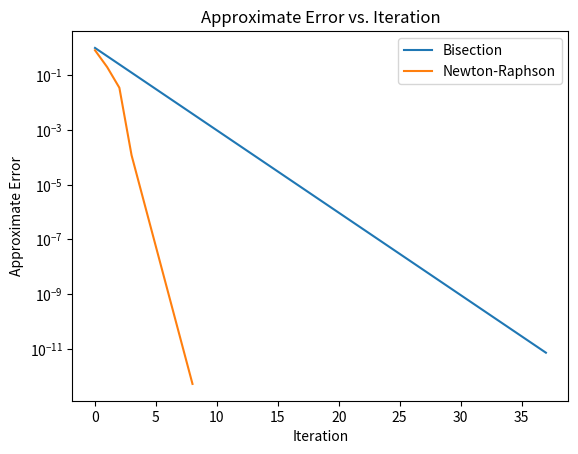

The matplotlib source for this figure:
import numpy as np
import matplotlib.pyplot as plt

def bisect(f, a0, b0, k_max, eps_x, eps_f):
    conv = False  # flag for convergence, default is "not converged"

    if (f(a0) * f(b0) > 0):  # check to see whether we can guarantee convergence via IVT condition
        print('Error. f(a0) f(b0) > 0: Starting condition not satisfied.')
        return None, None, conv  # abort and print message if we can't guarantee convergence

    a = a0
    b = b0
    max_errs = []

    for k in range(k_max):  # loop over at most k_max bisection steps
        c = (a + b) / 2.0  # find the current midpoint
        f_mid = f(c)  # compute the function value at the midpoint
        f_left = f(a)  # compute the function value at the current left boundary
        if (f_mid * f_left > 0):  # if they have the same sign...
            a = c  # update the left boundary, otherwise...
        else:
            b = c  # update the right boundary
        max_err = abs(b - a)  # compute the maximal error and the residual
        res = abs(f_mid)
        max_errs.append(max_err)

        print(
            f'iteration {k + 1}, err={max_err:.4e} and res={res:.4e}')  # Since k starts at 0, I added 1 to k to make the first iteration 1

        if (max_err < eps_x) and (res < eps_f):  # if both are less than their tolerance, stop iterations
            conv = True  # set the convergence flag to "converged"
            break

    if (conv == False):  # print warning if the iterations did not converge
        print(f'No convergence after {k_max} interations')

    return c, max_errs, conv  # return the approximate solution, maximal error and convergence flag

def NewtonRaphson(f, df, x0, kMax, eps_x, eps_f):
    # Input: initial point, max number of iterations, tolerance for error and residual

    x = x0
    conv = False  # flag for convergence
    errs = []

    for k in range(kMax):
        fx = f(x)  # current function value
        dx = -fx / df(x)  # update step
        err = abs(dx)  # current error estimate
        res = abs(fx)  # current residual
        errs.append(err)

        print(f'Iteration {k + 1}: err={err:.4e}, res={res:.4e}')

        if err < eps_x and res < eps_f:  # If converged ...
            print("Converged!")
            conv = True
            break
        x = x + dx

    if (conv == False):
        print("No convergence!")

    return x, errs, res, conv

def f(x):
    return np.exp(x)**(-x) + np.cos(x+1) - 1


#  put function definition of df here (derivative of f)
def df(x):
    return -np.exp(-x) - np.sin(x+1)

x0 = 1
k_max = 100
eps_x = 10e-12
eps_f = 1.0
a0=0
b0=2

x_bis, err_bis, conv_bis = bisect(f, 0, 2, k_max, eps_x, eps_f)
x_nr, err_nr, res_nr, conv_nr = NewtonRaphson(f, df, x0, k_max, eps_x, eps_f)

plt.semilogy(np.arange(len(err_bis)), err_bis, label='Bisection')
plt.semilogy(np.arange(len(err_nr)), err_nr, label='Newton-Raphson')

plt.xlabel('Iteration')
plt.ylabel('Approximate Error')
plt.title('Approximate Error vs. Iteration')
plt.legend()

plt.show()